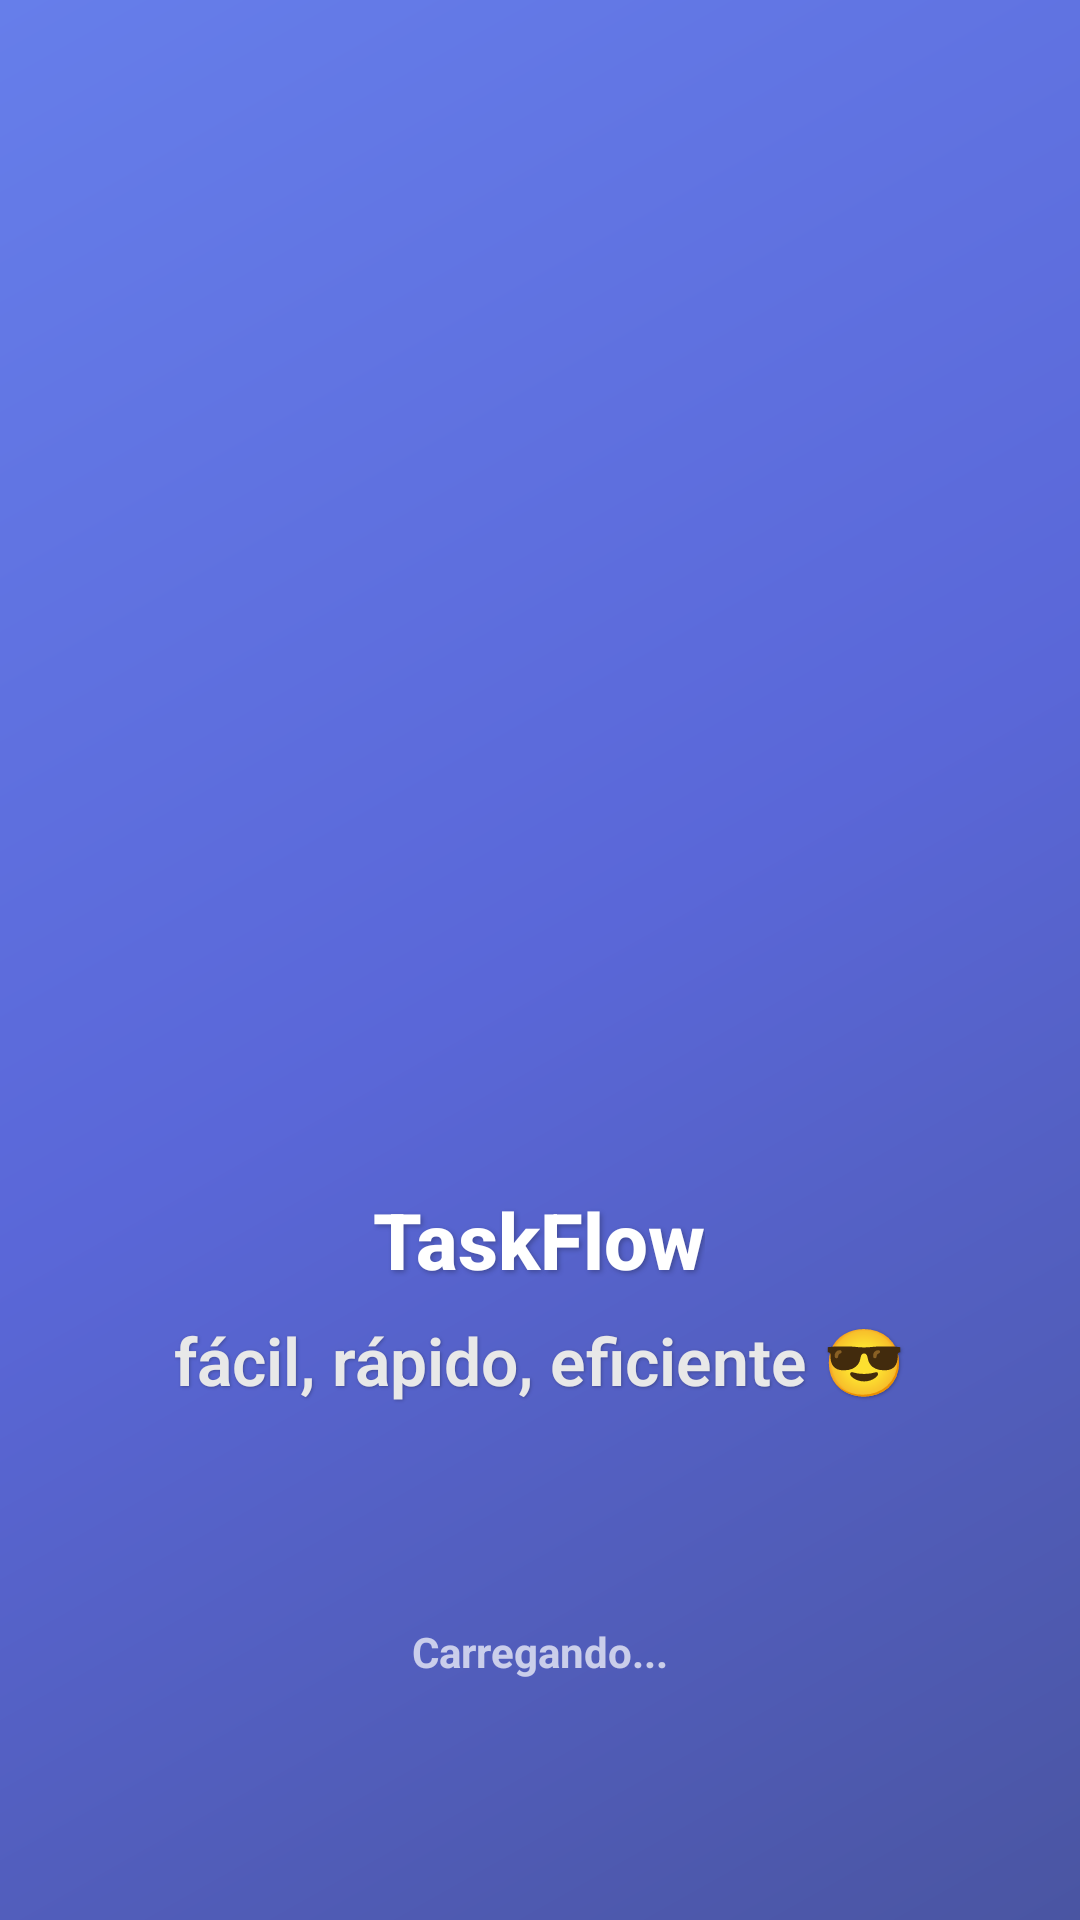

Here is an Android app screen rendered from its layout file. Give the layout XML and the strings, colors and styles it references.
<!-- AndroidManifest.xml: activity theme SplashTheme -->
<!-- res/layout/activity_splash.xml -->
<?xml version="1.0" encoding="utf-8"?>
<FrameLayout xmlns:android="http://schemas.android.com/apk/res/android"
    xmlns:app="http://schemas.android.com/apk/res-auto"
    android:layout_width="match_parent"
    android:layout_height="match_parent"
    android:background="@drawable/splash_background">

    
    <View
        android:id="@+id/gradientView"
        android:layout_width="match_parent"
        android:layout_height="match_parent"
        android:background="@drawable/splash_gradient"
        android:alpha="0" />

    
    <LinearLayout
        android:layout_width="wrap_content"
        android:layout_height="wrap_content"
        android:layout_gravity="center"
        android:orientation="vertical"
        android:gravity="center">

        
        <ImageView
            android:id="@+id/logoImageView"
            android:layout_width="200dp"
            android:layout_height="200dp"
            android:layout_gravity="center_horizontal"
            android:layout_marginBottom="24dp"
            android:src="@drawable/post_it"
            android:elevation="8dp"
            android:alpha="0" />

        
        <TextView
            android:id="@+id/appNameTextView"
            android:layout_width="wrap_content"
            android:layout_height="wrap_content"
            android:text="TaskFlow"
            android:textSize="26sp"
            android:textStyle="bold"
            android:textColor="@android:color/white"
            android:layout_marginBottom="8dp"
            android:fontFamily="sans-serif-medium"
            android:elevation="4dp"
            android:shadowColor="#40000000"
            android:shadowDx="2"
            android:shadowDy="2"
            android:shadowRadius="4" />

        
        <TextView
            android:id="@+id/taglineTextView"
            android:layout_width="wrap_content"
            android:layout_height="wrap_content"
            android:text="fácil, rápido, eficiente 😎"
            android:textSize="22sp"
            android:textStyle="bold"
            android:textColor="#E8E8E8"
            android:fontFamily="sans-serif-light"
            android:elevation="4dp"
            android:shadowColor="#40000000"
            android:shadowDx="1"
            android:shadowDy="1"
            android:shadowRadius="2" />

    </LinearLayout>

    
    <LinearLayout
        android:layout_width="wrap_content"
        android:layout_height="wrap_content"
        android:layout_gravity="bottom|center_horizontal"
        android:layout_marginBottom="80dp"
        android:orientation="vertical"
        android:gravity="center">

        <LinearLayout
            android:layout_width="wrap_content"
            android:layout_height="wrap_content"
            android:orientation="horizontal"
            android:layout_marginBottom="16dp">

            <View
                android:id="@+id/loadingDot1"
                android:layout_width="8dp"
                android:layout_height="8dp"
                android:layout_margin="4dp"
                android:background="@drawable/loading_dot"
                android:alpha="0.3" />

            <View
                android:id="@+id/loadingDot2"
                android:layout_width="8dp"
                android:layout_height="8dp"
                android:layout_margin="4dp"
                android:background="@drawable/loading_dot"
                android:alpha="0.3" />

            <View
                android:id="@+id/loadingDot3"
                android:layout_width="8dp"
                android:layout_height="8dp"
                android:layout_margin="4dp"
                android:background="@drawable/loading_dot"
                android:alpha="0.3" />

        </LinearLayout>

        <TextView
            android:layout_width="wrap_content"
            android:layout_height="wrap_content"
            android:text="Carregando..."
            android:textColor="@android:color/white"
            android:textSize="14sp"
            android:textStyle="bold"
            android:alpha="0.7" />

    </LinearLayout>

</FrameLayout>
<!-- resources referenced by this layout -->
<resources>
  <!-- drawable post_it: png bitmap (drawable, 32667 bytes) -->
  <!-- drawable splash_background (drawable) -->
  <?xml version="1.0" encoding="utf-8"?>
  <shape xmlns:android="http://schemas.android.com/apk/res/android">
      <gradient
          android:angle="135"
          android:startColor="@color/md_theme_primary"
          android:centerColor="#5A67D8"
          android:endColor="#667EEA"
          android:type="linear" />
  </shape>
  <!-- drawable splash_gradient (drawable) -->
  <?xml version="1.0" encoding="utf-8"?>
  <shape xmlns:android="http://schemas.android.com/apk/res/android">
      <gradient
          android:angle="45"
          android:startColor="#667EEA"
          android:centerColor="#764BA2"
          android:endColor="@color/md_theme_primary"
          android:type="linear" />
  </shape>
  <style name="SplashTheme" parent="Theme.Material3.DayNight.NoActionBar">
          <item name="android:windowFullscreen">true</item>
          <item name="android:windowContentOverlay">@null</item>
          <item name="android:windowBackground">@drawable/splash_background</item>
          <item name="android:statusBarColor">@android:color/transparent</item>
          <item name="android:navigationBarColor">@android:color/transparent</item>
      </style>
  <color name="md_theme_primary">#4A55A2</color>
</resources>
